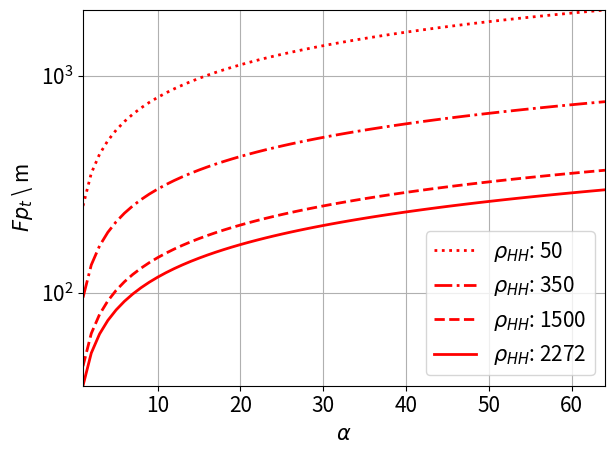

Generate this figure with matplotlib:
import matplotlib
import matplotlib.pyplot as plt
import numpy as np

# plt.style.use('seaborn-darkgrid')
plt.rcParams.update({'font.size': 15})

line_style = [ 'r:',  'r-.' , 'r--', 'r-' ]

# density
rho = np.array([50,350,1500,2272])
alpha = np.array(range(1,65))

# plots
fig, ax = plt.subplots()
fmin = 10000
fmax = 0
for i in range(0,4):
	f = np.sqrt( (10. * alpha ) / ( np.pi * rho[i] ) ) * 1000
	ax.plot(alpha, f, line_style[i], label=r'$\rho_{{HH}}$: {0}'.format(rho[i]), linewidth=2)
	if min(f) < fmin:
		fmin = min(f)
	if max(f) > fmax:
		fmax = max(f)


ax.set(xlabel=r'$\alpha$', ylabel='$Fp_t$ \ m')
ax.grid()
plt.legend()
plt.legend(loc='lower right')
plt.xlim(min(alpha),max(alpha))
plt.ylim(fmin,fmax)
plt.yscale('symlog')
# plt.xscale('log')
plt.tight_layout()
fig.savefig("footprint_vs_alpha.pdf")
plt.show()
